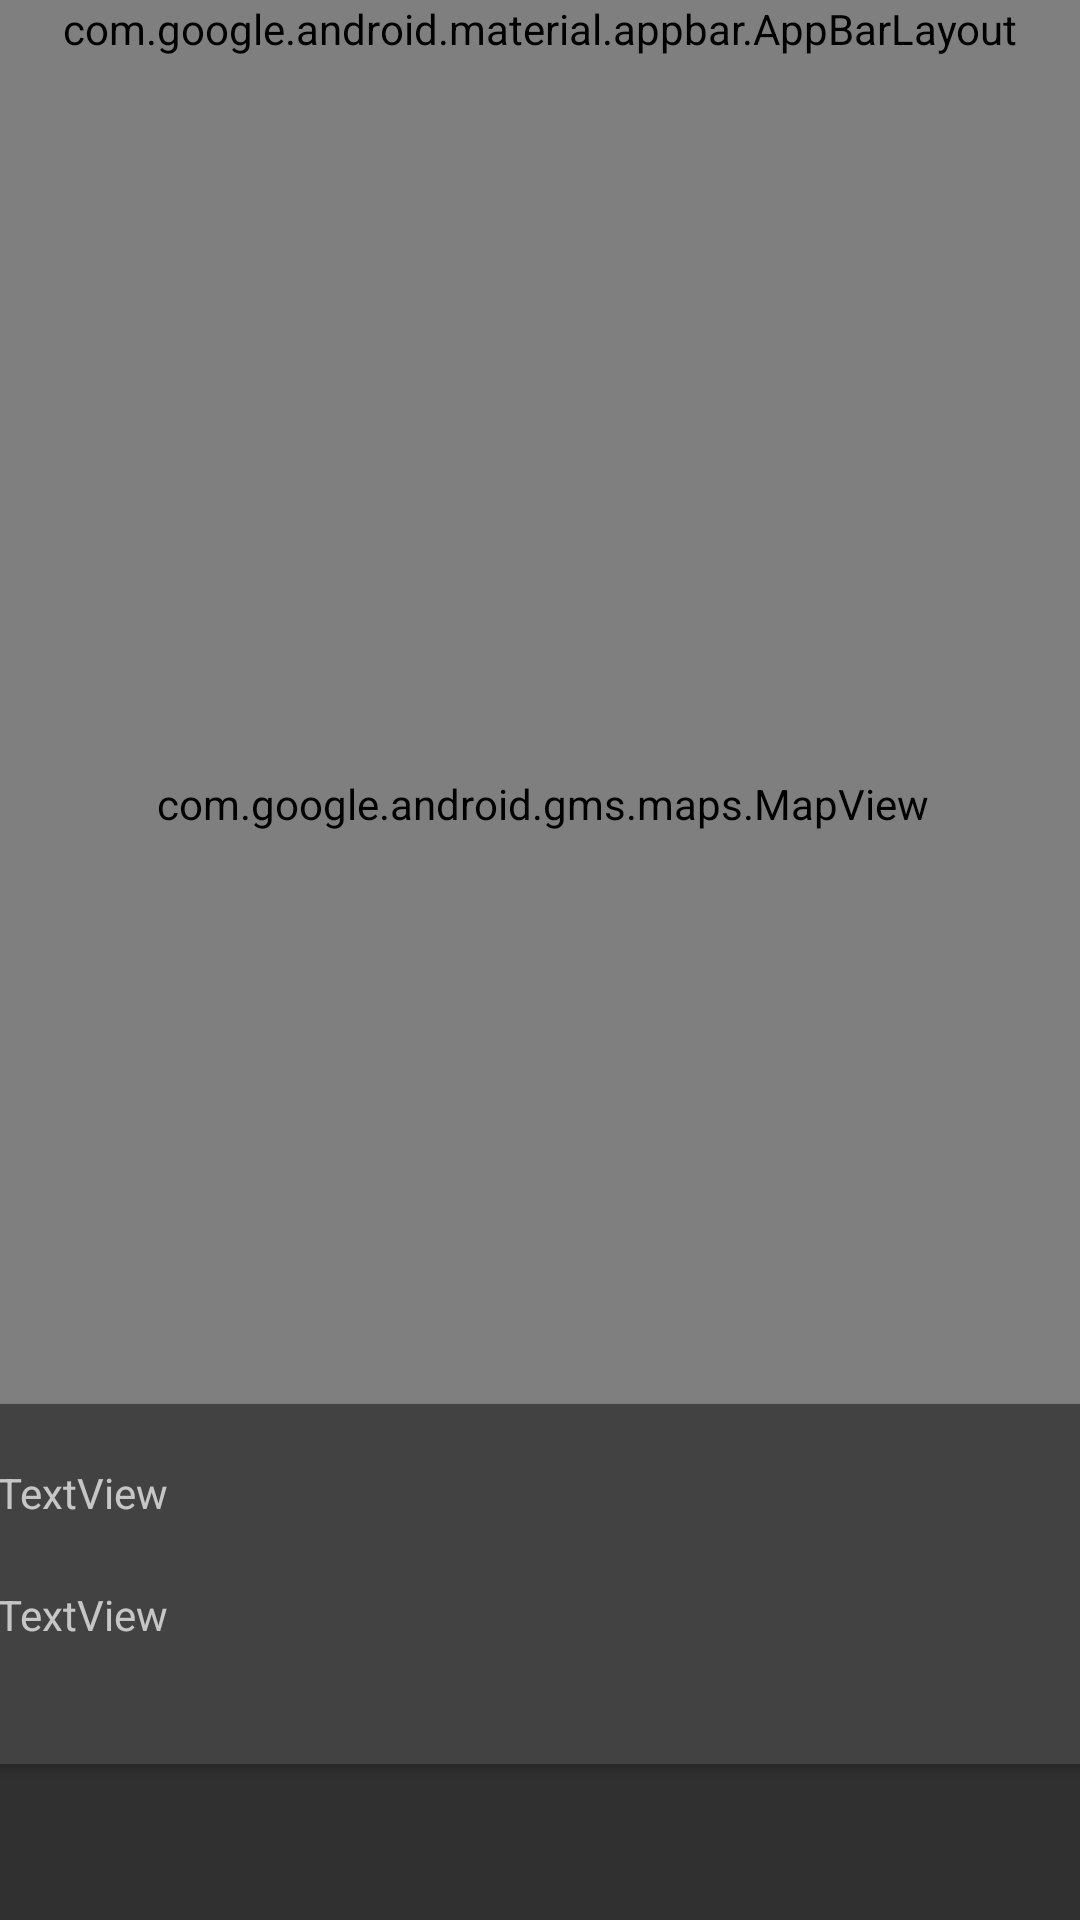

The Android layout XML behind this screen, and the referenced resources:
<!-- AndroidManifest.xml: application theme android:Theme.Material.NoActionBar -->
<!-- res/layout/activity_task_maps.xml -->
<?xml version="1.0" encoding="utf-8"?>
<androidx.constraintlayout.widget.ConstraintLayout xmlns:android="http://schemas.android.com/apk/res/android"
    xmlns:app="http://schemas.android.com/apk/res-auto"
    xmlns:tools="http://schemas.android.com/tools"
    android:id="@+id/coordinatorLayout"
    android:layout_width="match_parent"
    android:layout_height="match_parent"
    tools:context=".activities.TaskMapsActivity">

    <com.google.android.material.appbar.AppBarLayout
        android:id="@+id/appBarLayout2"
        android:layout_width="0dp"
        android:layout_height="wrap_content"
        android:background="@color/colorDelftBlue"
        android:fitsSystemWindows="true"
        app:elevation="0dip"
        app:layout_constraintBottom_toTopOf="@+id/include"
        app:layout_constraintEnd_toEndOf="parent"
        app:layout_constraintStart_toStartOf="parent"
        app:layout_constraintTop_toTopOf="parent"
        app:theme="@style/ThemeOverlay.AppCompat.Dark.ActionBar">

        <androidx.appcompat.widget.Toolbar
            android:id="@+id/toolbar"
            android:layout_width="match_parent"
            android:layout_height="wrap_content"
            app:titleTextColor="@color/colorPrimary" />
    </com.google.android.material.appbar.AppBarLayout>

    <include
        android:id="@+id/include"
        layout="@layout/content_task_maps"
        android:layout_width="0dp"
        android:layout_height="0dp"
        app:layout_constraintBottom_toBottomOf="parent"
        app:layout_constraintEnd_toEndOf="parent"
        app:layout_constraintStart_toStartOf="parent"
        app:layout_constraintTop_toBottomOf="@+id/appBarLayout2" />

</androidx.constraintlayout.widget.ConstraintLayout>
<!-- res/layout/content_task_maps.xml (included above) -->
<?xml version="1.0" encoding="utf-8"?>
<androidx.constraintlayout.widget.ConstraintLayout xmlns:android="http://schemas.android.com/apk/res/android"
    xmlns:app="http://schemas.android.com/apk/res-auto"
    xmlns:tools="http://schemas.android.com/tools"
    android:layout_width="match_parent"
    android:layout_height="match_parent"
    app:layout_behavior="@string/appbar_scrolling_view_behavior">

    <androidx.cardview.widget.CardView
        android:id="@+id/cardView"
        android:layout_width="379dp"
        android:layout_height="120dp"
        android:layout_marginBottom="52dp"
        app:layout_constraintBottom_toBottomOf="parent"
        app:layout_constraintEnd_toEndOf="parent"
        app:layout_constraintStart_toStartOf="parent">

        <androidx.constraintlayout.widget.ConstraintLayout
            android:layout_width="match_parent"
            android:layout_height="match_parent">

            <TextView
                android:id="@+id/currentTitle"
                android:layout_width="wrap_content"
                android:layout_height="wrap_content"
                android:layout_marginStart="8dp"
                android:layout_marginTop="20dp"
                android:text="TextView"
                app:layout_constraintStart_toStartOf="parent"
                app:layout_constraintTop_toTopOf="parent" />

            <TextView
                android:id="@+id/currentDescription"
                android:layout_width="165dp"
                android:layout_height="46dp"
                android:layout_marginStart="8dp"
                android:layout_marginTop="16dp"
                android:layout_marginBottom="8dp"
                android:text="TextView"
                app:layout_constraintBottom_toBottomOf="parent"
                app:layout_constraintStart_toStartOf="parent"
                app:layout_constraintTop_toBottomOf="@+id/currentTitle" />
        </androidx.constraintlayout.widget.ConstraintLayout>
    </androidx.cardview.widget.CardView>

    <com.google.android.gms.maps.MapView
        android:id="@+id/mapView"
        android:layout_width="376dp"
        android:layout_height="498dp"
        app:layout_constraintEnd_toEndOf="@+id/cardView"
        app:layout_constraintStart_toStartOf="@+id/cardView"
        tools:layout_editor_absoluteY="63dp" />
</androidx.constraintlayout.widget.ConstraintLayout>
<!-- resources referenced by this layout -->
<resources>
  <color name="colorDelftBlue">#282A67</color>
  <color name="colorPrimary">#FFFFFF</color>
</resources>
